Run: headless pygame with SDL's dummy video driver; simulated clock (each Clock.tick advances the game by its frame time, no real sleeping); random seed 0; keys injected as events and as key.get_pressed() state; no mouse input; restart key C tapped at the start of phases 3 and 4.
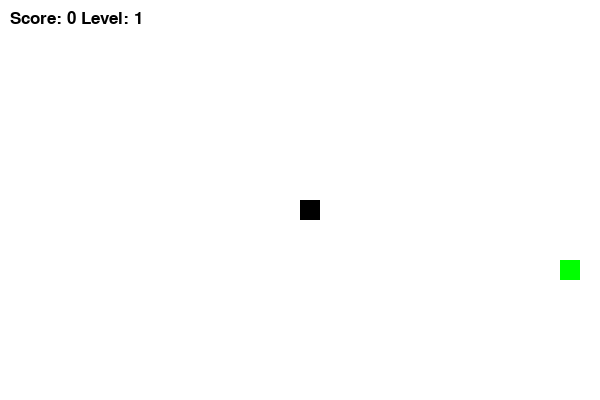
Frame 1 of 4 · flips 1–60 · no input
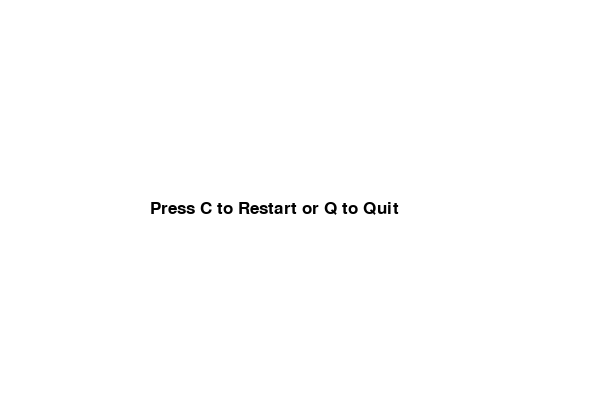
Frame 2 of 4 · flips 61–180 · tapped SPACE, RETURN · held RIGHT (→), D
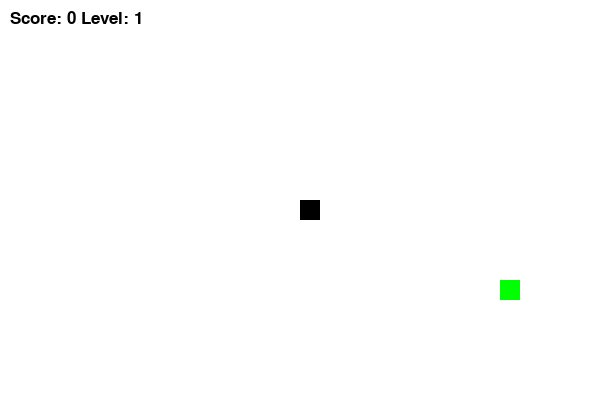
Frame 3 of 4 · flips 181–300 · tapped C · held DOWN (↓), S
Frame 4 of 4 · flips 301–420 · tapped C · held LEFT (←), A, UP (↑), W · screen same as frame 2, image omitted

The pygame program that drew these frames:

import pygame
import random

# Инициализация pygame
pygame.init()

# Размеры экрана и блока
WIDTH, HEIGHT = 600, 400
BLOCK_SIZE = 20

# Цвета
WHITE, BLACK, GREEN = (255, 255, 255), (0, 0, 0), (0, 255, 0)

# Настройки экрана
screen = pygame.display.set_mode((WIDTH, HEIGHT))
pygame.display.set_caption("Snake")
font = pygame.font.SysFont("Arial", 25)

clock = pygame.time.Clock()
snake_speed = 10

# Функция для отображения текста на экране
def display_text(text, color, x, y):
    screen.blit(font.render(text, True, color), (x, y))

# Функция для генерации случайного положения еды
def generate_food():
    return (random.randrange(1, WIDTH // BLOCK_SIZE) * BLOCK_SIZE, 
            random.randrange(1, HEIGHT // BLOCK_SIZE) * BLOCK_SIZE)

# Основная игровая функция
def gameLoop():
    game_over, game_close = False, False

    # Начальная позиция змейки
    x1, y1 = WIDTH // 2, HEIGHT // 2
    x1_change, y1_change = 0, 0

    # Тело змеи
    snake_List = []
    Length_of_snake = 1

    # Создание первой еды
    foodx, foody = generate_food()
    score, level = 0, 1

    while not game_over:
        while game_close:
            screen.fill(WHITE)
            display_text("Press C to Restart or Q to Quit", BLACK, WIDTH // 4, HEIGHT // 2)
            pygame.display.update()

            for event in pygame.event.get():
                if event.type == pygame.KEYDOWN:
                    if event.key == pygame.K_q:
                        game_over = True
                        game_close = False
                    elif event.key == pygame.K_c:
                        gameLoop()

        # Обработка нажатий клавиш
        for event in pygame.event.get():
            if event.type == pygame.QUIT:
                game_over = True
            elif event.type == pygame.KEYDOWN:
                if event.key == pygame.K_LEFT and x1_change == 0:
                    x1_change, y1_change = -BLOCK_SIZE, 0
                elif event.key == pygame.K_RIGHT and x1_change == 0:
                    x1_change, y1_change = BLOCK_SIZE, 0
                elif event.key == pygame.K_UP and y1_change == 0:
                    x1_change, y1_change = 0, -BLOCK_SIZE
                elif event.key == pygame.K_DOWN and y1_change == 0:
                    x1_change, y1_change = 0, BLOCK_SIZE

        # Проверка на столкновение со стенами
        if x1 >= WIDTH or x1 < 0 or y1 >= HEIGHT or y1 < 0:
            game_close = True

        x1 += x1_change
        y1 += y1_change
        screen.fill(WHITE)

        # Отрисовка еды
        pygame.draw.rect(screen, GREEN, [foodx, foody, BLOCK_SIZE, BLOCK_SIZE])

        # Обновление позиции змеи
        snake_Head = [x1, y1]
        snake_List.append(snake_Head)

        if len(snake_List) > Length_of_snake:
            del snake_List[0]

        # Проверка на столкновение с самой собой
        for block in snake_List[:-1]:
            if block == snake_Head:
                game_close = True

        # Отрисовка змеи
        for x in snake_List:
            pygame.draw.rect(screen, BLACK, [x[0], x[1], BLOCK_SIZE, BLOCK_SIZE])

        # Проверка на съедение еды
        if x1 == foodx and y1 == foody:
            foodx, foody = generate_food()
            Length_of_snake += 1
            score += 10  # Увеличение очков

            # Увеличение уровня каждые 30 очков
            if score % 30 == 0:
                level += 1
                global snake_speed
                snake_speed += 2  # Ускорение змеи

        # Отображение счета и уровня
        display_text(f"Score: {score} Level: {level}", BLACK, 10, 10)

        pygame.display.update()
        clock.tick(snake_speed)

    pygame.quit()

# Запуск игры
gameLoop()
